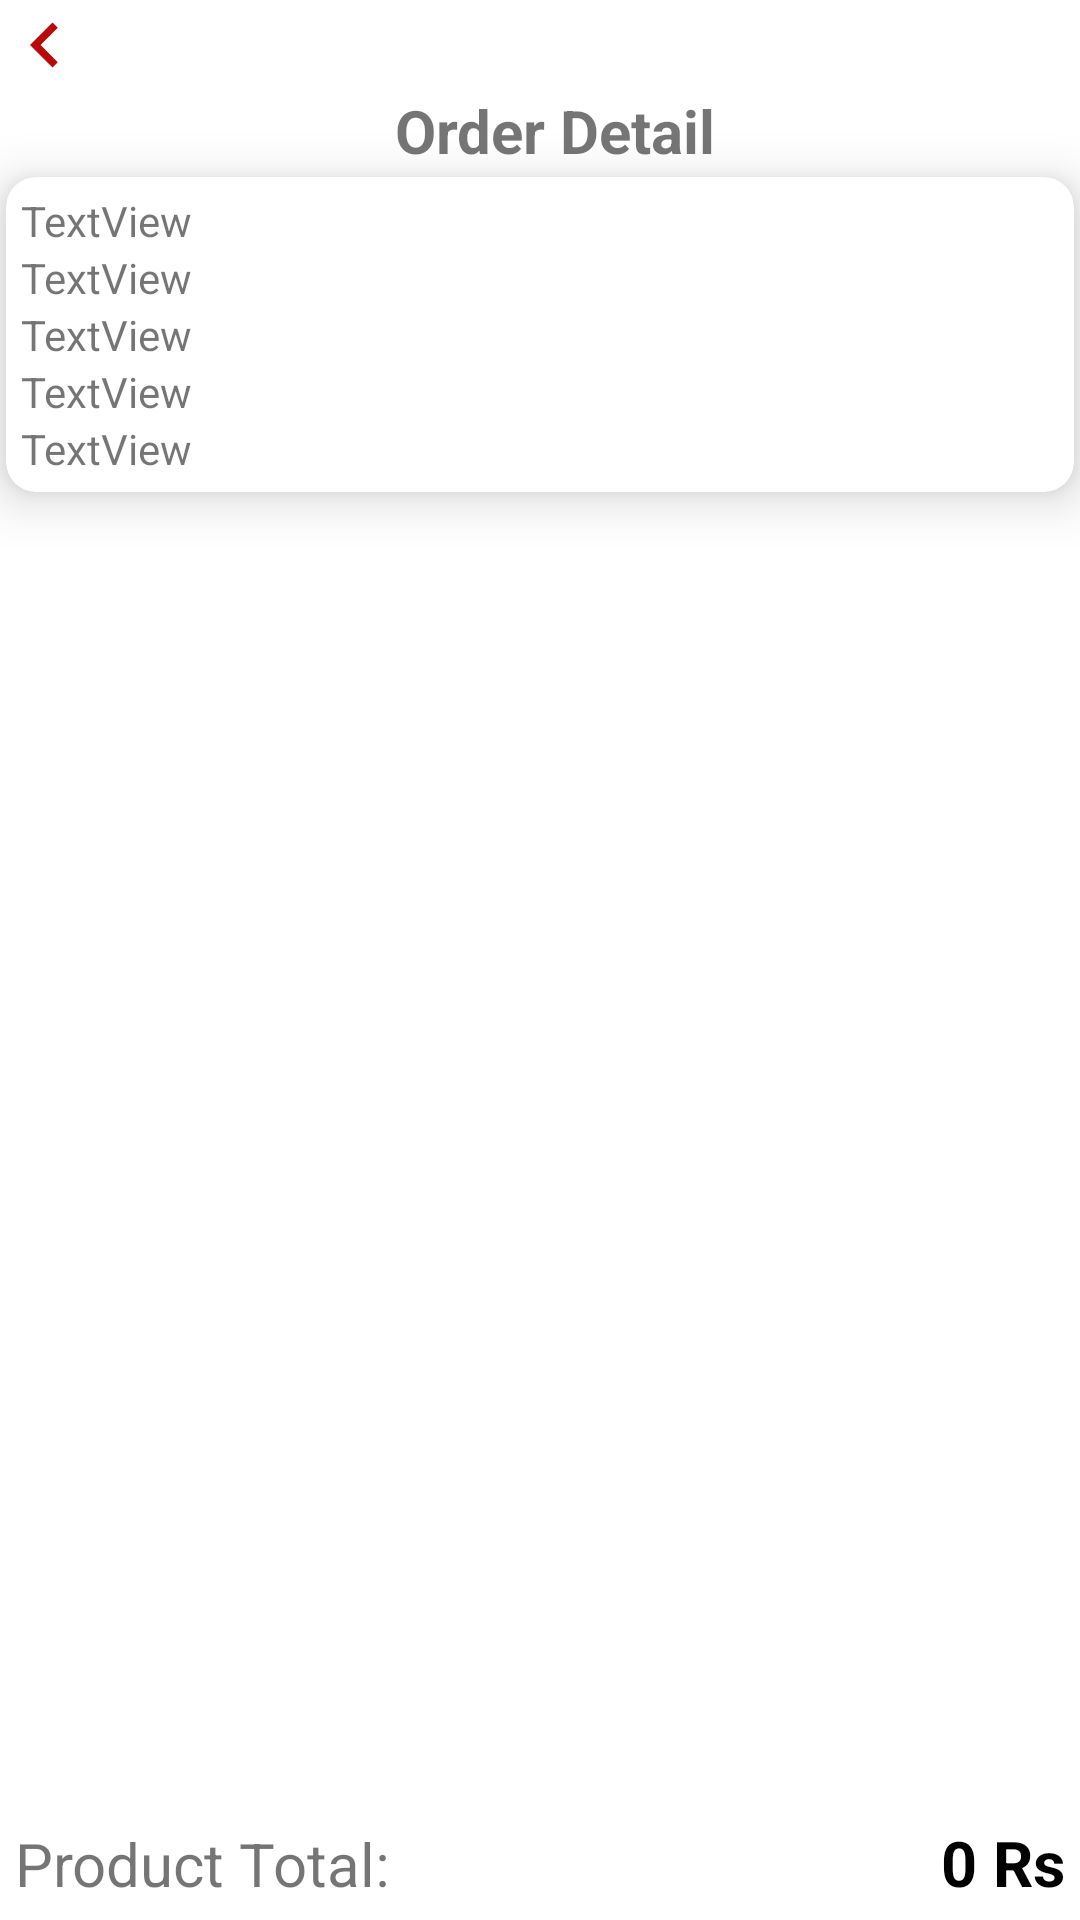

This screen was rendered from an Android layout file. Write that file and the resources it references.
<!-- AndroidManifest.xml: application theme Theme.PizzaHub -->
<!-- res/layout/list_order_detail.xml -->
<?xml version="1.0" encoding="utf-8"?>
<RelativeLayout xmlns:android="http://schemas.android.com/apk/res/android"
    xmlns:app="http://schemas.android.com/apk/res-auto"
    android:id="@+id/mainLayout_confirmcart"
    android:layout_width="fill_parent"
    android:layout_height="fill_parent">


    <ImageView
        android:id="@+id/btnBack_listorderdetail"
        android:layout_width="30dp"
        android:layout_height="30dp"
        android:gravity="start"
        android:src="@drawable/ic_baseline_navigate_before_24"
        android:text="Confirm Cart"
        android:textSize="20dp"></ImageView>

    <TextView
        android:id="@+id/tv_info_listorderdetail"
        android:layout_width="match_parent"
        android:layout_height="wrap_content"
        android:layout_below="@id/btnBack_listorderdetail"
        android:layout_marginLeft="10dp"
        android:gravity="center_horizontal|center_vertical"
        android:text="Order Detail"
        android:textSize="20dp"
        android:textStyle="bold"></TextView>

    <androidx.cardview.widget.CardView
        android:id="@+id/layout_info"
        android:layout_width="match_parent"
        android:layout_height="wrap_content"
        android:layout_below="@id/tv_info_listorderdetail"
        android:layout_margin="2dp"
        android:elevation="5dp"
        app:cardCornerRadius="10dp"
        app:cardElevation="10dp">

        <LinearLayout
            android:layout_width="match_parent"
            android:layout_height="wrap_content"
            android:layout_below="@id/tv_info_listorderdetail"
            android:orientation="vertical"
            android:padding="5dp">

            <TextView
                android:id="@+id/txtName_listOrderDetail"
                android:layout_width="match_parent"
                android:layout_height="wrap_content"
                android:text="TextView" />

            <TextView
                android:id="@+id/txtPhone_listOrderDetail"
                android:layout_width="match_parent"
                android:layout_height="wrap_content"
                android:text="TextView" />

            <TextView
                android:id="@+id/txtAddress_listOrderDetail"
                android:layout_width="match_parent"
                android:layout_height="wrap_content"
                android:text="TextView" />

            <TextView
                android:id="@+id/txtTime_listOrderDetail"
                android:layout_width="match_parent"
                android:layout_height="wrap_content"
                android:text="TextView" />

            <TextView
                android:id="@+id/txtStatus_listOrderDetail"
                android:layout_width="match_parent"
                android:layout_height="wrap_content"
                android:text="TextView" />
        </LinearLayout>
    </androidx.cardview.widget.CardView>

    <androidx.recyclerview.widget.RecyclerView
        android:id="@+id/recycler_listorderdetail"
        android:layout_width="match_parent"
        android:layout_height="match_parent"
        android:layout_above="@+id/layout_producttotal"
        android:layout_below="@id/layout_info"
        android:layout_marginTop="15dp" />

    <LinearLayout
        android:id="@+id/layout_producttotal"
        android:layout_width="match_parent"
        android:layout_height="wrap_content"
        android:layout_alignParentBottom="true"
        android:layout_marginTop="10dp"
        android:padding="5dp"
        android:weightSum="2">

        <TextView
            android:layout_width="match_parent"
            android:layout_height="wrap_content"
            android:layout_weight="1"
            android:gravity="left"
            android:text="Product Total: "
            android:textSize="20dp"></TextView>

        <TextView
            android:id="@+id/txtTotal_listorderdetail"
            android:layout_width="match_parent"
            android:layout_height="wrap_content"
            android:layout_weight="1"
            android:gravity="right"
            android:text="0 Rs"
            android:textColor="@color/black"
            android:textSize="21sp"
            android:textStyle="bold"></TextView>

    </LinearLayout>

</RelativeLayout>
<!-- resources referenced by this layout -->
<resources>
  <color name="black">#FF000000</color>
  <!-- drawable ic_baseline_navigate_before_24 (drawable) -->
  <vector xmlns:android="http://schemas.android.com/apk/res/android"
      android:width="30dp"
      android:height="30dp"
      android:viewportWidth="24"
      android:viewportHeight="24"
      android:tint="@color/main_red">
    <path
        android:fillColor="@android:color/white"
        android:pathData="M15.41,7.41L14,6l-6,6 6,6 1.41,-1.41L10.83,12z"/>
  </vector>
  <style name="Theme.PizzaHub" parent="Theme.MaterialComponents.DayNight.DarkActionBar">
          
          <item name="colorPrimary">@color/main_red</item>
          <item name="colorPrimaryVariant">@color/main_red</item>
          <item name="colorOnPrimary">@color/white</item>
          
          <item name="colorSecondary">@color/teal_200</item>
          <item name="colorSecondaryVariant">@color/teal_700</item>
          <item name="colorOnSecondary">@color/black</item>
          
          <item name="android:statusBarColor" tools:targetApi="l">?attr/colorPrimaryVariant</item>
          
      </style>
  <color name="main_red">#B80A0A</color>
  <color name="white">#FFFFFFFF</color>
  <color name="teal_200">#FF03DAC5</color>
  <color name="teal_700">#FF018786</color>
</resources>
